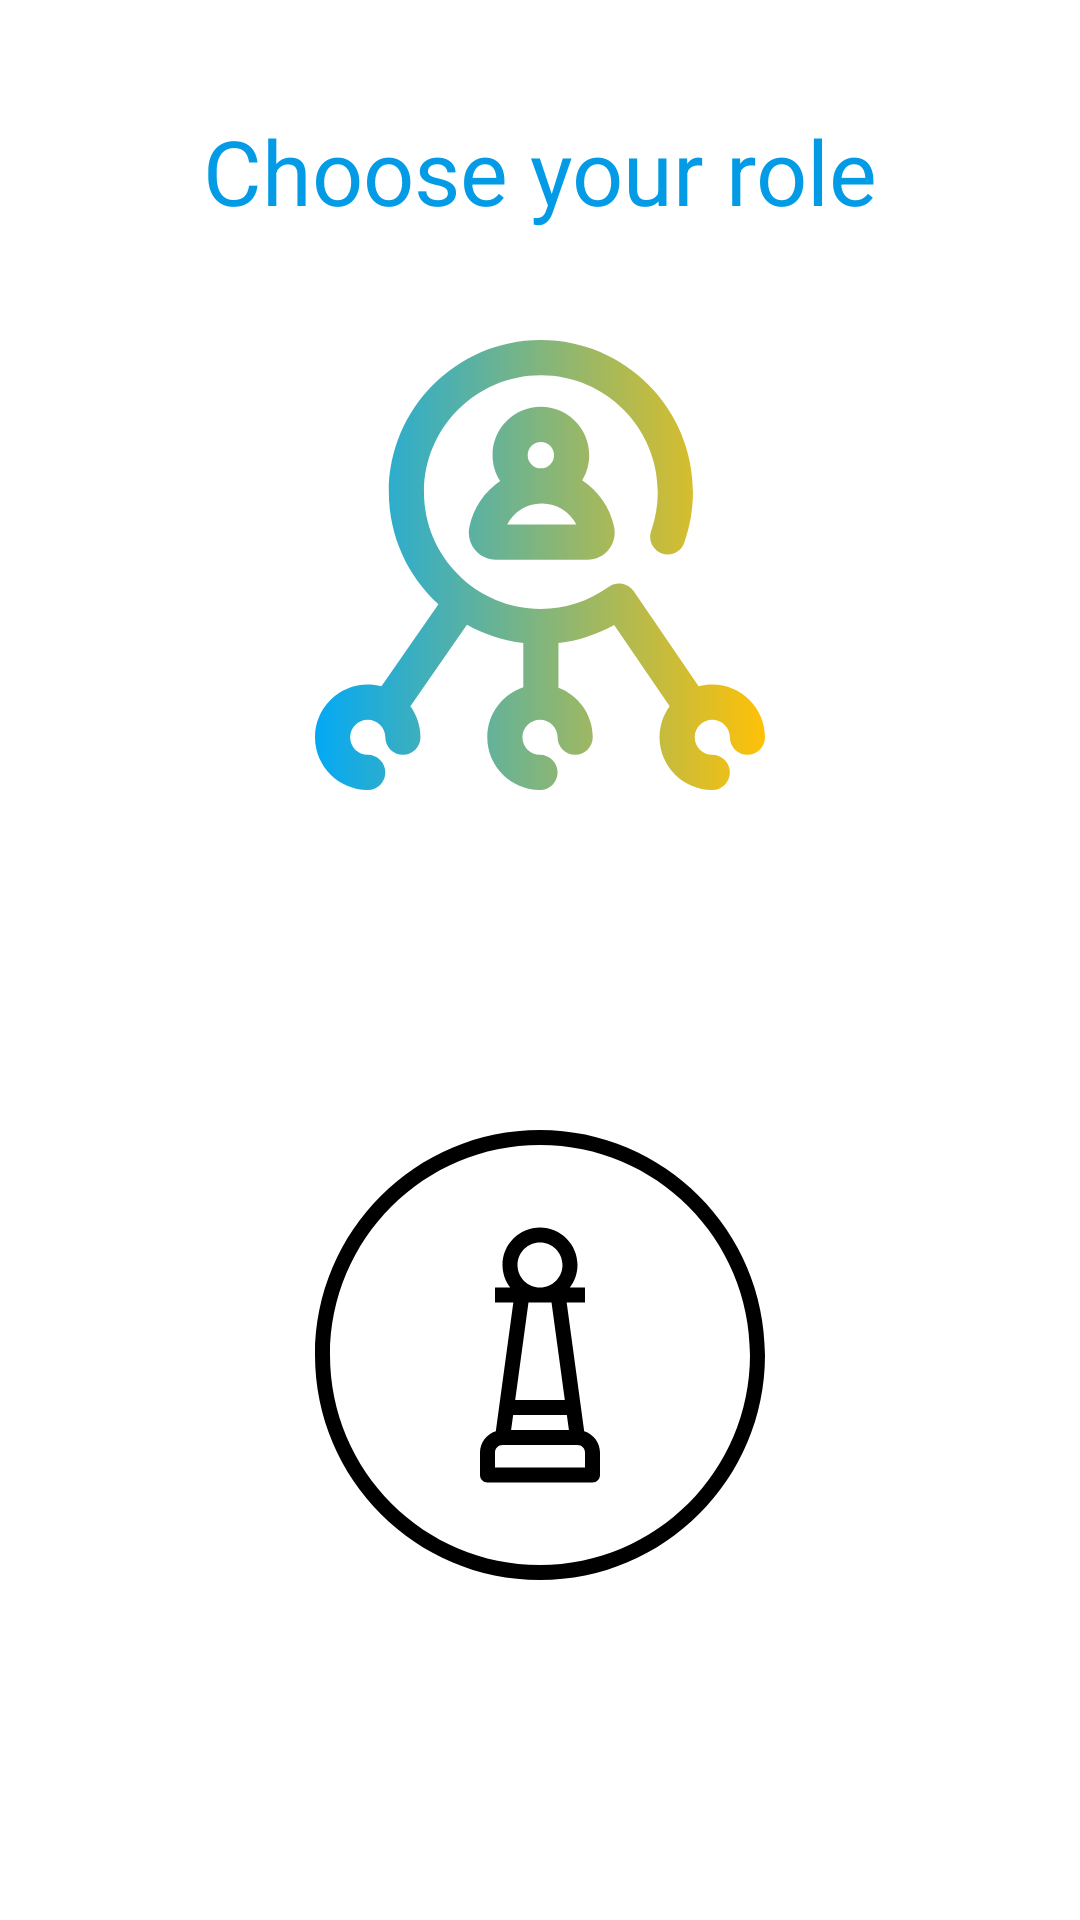

Here is an Android app screen rendered from its layout file. Give the layout XML and the strings, colors and styles it references.
<!-- AndroidManifest.xml: application theme AppTheme -->
<!-- res/layout/activity_choose_role.xml -->
<?xml version="1.0" encoding="utf-8"?>
<layout xmlns:android="http://schemas.android.com/apk/res/android" xmlns:tools="http://schemas.android.com/tools"
        xmlns:app="http://schemas.android.com/apk/res-auto">
    <data>

    </data>
    <androidx.constraintlayout.widget.ConstraintLayout
            android:layout_width="match_parent"
            android:layout_height="match_parent"
            android:background="@android:color/background_light"
            tools:context=".feature.chooseRole.ChooseRoleActivity">

        <TextView
                android:id="@+id/choose_role_title"
                android:layout_width="wrap_content"
                android:layout_height="wrap_content"
                android:text="@string/choose_your_role"
                android:textSize="30sp"
                android:textColor="@color/colorPrimaryDark"
                app:layout_constraintLeft_toLeftOf="parent"
                app:layout_constraintRight_toRightOf="parent"
                app:layout_constraintTop_toTopOf="parent"
                app:layout_constraintBottom_toTopOf="@id/master_image"/>

        <ImageView
                android:id="@+id/master_image"
                android:layout_width="150dp"
                android:layout_height="150dp"
                android:src="@drawable/ic_master"
                android:scaleType="centerInside"
                app:layout_constraintBottom_toTopOf="@id/slave_image"
                app:layout_constraintLeft_toLeftOf="parent"
                app:layout_constraintRight_toRightOf="parent"
                app:layout_constraintTop_toTopOf="parent"/>

        <ImageView
                android:id="@+id/slave_image"
                android:layout_width="150dp"
                android:layout_height="150dp"
                android:src="@drawable/ic_slave"
                android:scaleType="centerInside"
                app:layout_constraintTop_toBottomOf="@id/master_image"
                app:layout_constraintLeft_toLeftOf="parent"
                app:layout_constraintRight_toRightOf="parent"
                app:layout_constraintBottom_toBottomOf="parent"/>

    </androidx.constraintlayout.widget.ConstraintLayout>
</layout>
<!-- resources referenced by this layout -->
<resources>
  <color name="colorPrimaryDark">#039BE5</color>
  <!-- drawable ic_master: vector/xml drawable (drawable, 2771 chars, omitted) -->
  <!-- drawable ic_slave (drawable) -->
  <vector xmlns:android="http://schemas.android.com/apk/res/android"
      android:width="480dp"
      android:height="480dp"
      android:viewportWidth="480"
      android:viewportHeight="480">
    <path
        android:fillColor="#FF000000"
        android:pathData="m240,0c-132.547,0 -240,107.453 -240,240s107.453,240 240,240 240,-107.453 240,-240c-0.148,-132.484 -107.516,-239.852 -240,-240zM240,464c-123.711,0 -224,-100.289 -224,-224s100.289,-224 224,-224 224,100.289 224,224c-0.141,123.652 -100.348,223.859 -224,224zM240,464"/>
    <path
        android:fillColor="#FF000000"
        android:pathData="m287.145,321.207 l-18.695,-137.207h19.551v-16h-16.207c5.293,-6.883 8.176,-15.316 8.207,-24 0,-22.09 -17.91,-40 -40,-40s-40,17.91 -40,40c0.031,8.684 2.914,17.117 8.207,24h-16.207v16h19.551l-18.695,137.207c-9.984,3.113 -16.805,12.336 -16.855,22.793v24c0,4.418 3.582,8 8,8h112c4.418,0 8,-3.582 8,-8v-24c-0.051,-10.457 -6.871,-19.68 -16.855,-22.793zM211.352,304h57.297l2.184,16h-61.664zM216,144c0,-13.254 10.746,-24 24,-24s24,10.746 24,24 -10.746,24 -24,24 -24,-10.746 -24,-24zM252.297,184 L266.465,288h-52.93l14.168,-104zM288,360h-96v-16c0,-4.418 3.582,-8 8,-8h80c4.418,0 8,3.582 8,8zM288,360"/>
  </vector>
  <string name="choose_your_role">Choose your role</string>
  <style name="AppTheme" parent="Theme.AppCompat.NoActionBar">
          
          <item name="colorPrimary">@color/colorPrimary</item>
          <item name="colorPrimaryDark">@color/colorPrimaryDark</item>
          <item name="colorAccent">@color/colorAccent</item>
      </style>
  <color name="colorPrimary">#03A9F4</color>
  <color name="colorAccent">#FFC107</color>
</resources>
